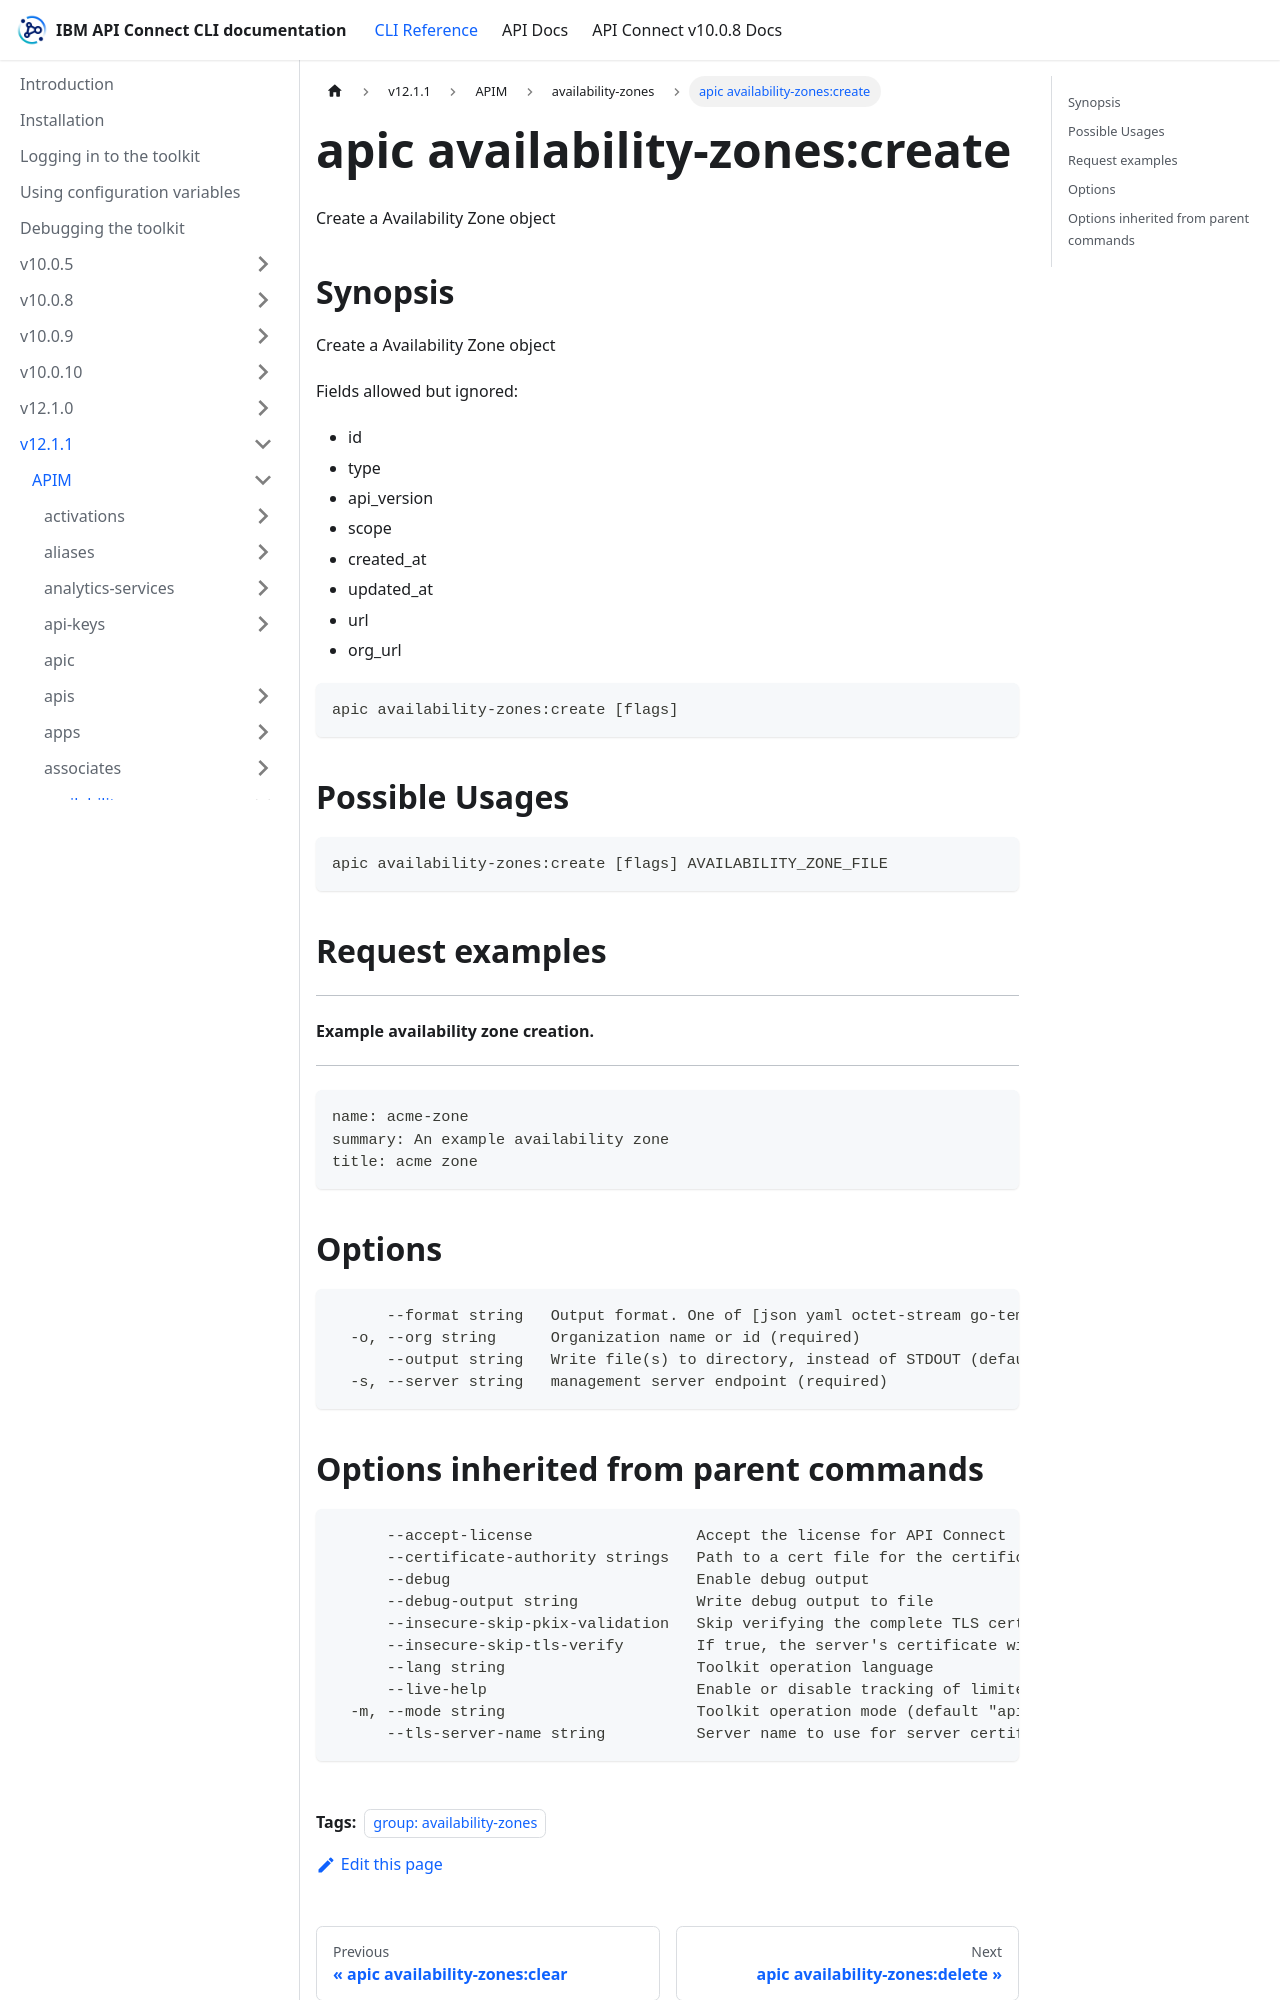

repository: ibm-apiconnect/clidocs · page: docs/v1211/apim/availability-zones/apic_availability-zones_create.html · generator: docusaurus

---
tags:
- "group: availability-zones"
---
# apic availability-zones:create

Create a Availability Zone object

## Synopsis

Create a Availability Zone object
          
          Fields allowed but ignored:
          - id
          - type
          - api_version
          - scope
          - created_at
          - updated_at
          - url
          - org_url

```
apic availability-zones:create [flags]
```

## Possible Usages

```
apic availability-zones:create [flags] AVAILABILITY_ZONE_FILE
```

## Request examples

----------------------------------------
#### Example availability zone creation.
----------------------------------------

```
name: acme-zone
summary: An example availability zone
title: acme zone
```

## Options

```
      --format string   Output format. One of [json yaml octet-stream go-template=... go-template-file=...], defaults to yaml.
  -o, --org string      Organization name or id (required)
      --output string   Write file(s) to directory, instead of STDOUT (default "-")
  -s, --server string   management server endpoint (required)
```
